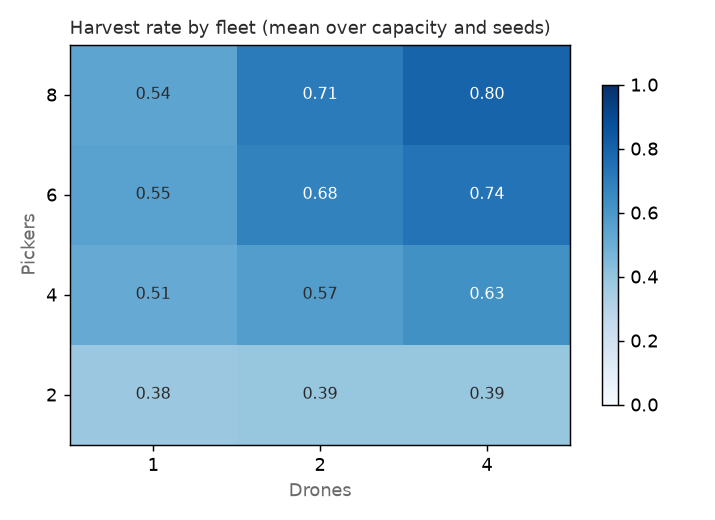

The file beside this chart, header and first rows:
n_pickers, n_drones, picker_capacity, seed, Harvest rate, Delivered, Wasted, Energy per strawberry, Mean pick latency, Mean detection latency
2, 1, 5, 1, 0.2653, 105, 313, 6.694, 60.9, 64.61
2, 1, 5, 1, 0.2653, 105, 313, 6.694, 60.9, 64.61
2, 1, 5, 1, 0.2653, 105, 313, 6.694, 60.9, 64.61
2, 1, 5, 0, 0.3005, 120, 298, 6.2, 61.09, 49.41
2, 1, 5, 0, 0.3005, 120, 298, 6.2, 61.09, 49.41
2, 1, 5, 0, 0.3005, 120, 298, 6.2, 61.09, 49.41
2, 1, 5, 2, 0.3125, 130, 297, 5.755, 57.41, 48.27
2, 1, 5, 2, 0.3125, 130, 297, 5.755, 57.41, 48.27
2, 1, 5, 2, 0.3125, 130, 297, 5.755, 57.41, 48.27
2, 1, 10, 1, 0.4369, 180, 232, 4.099, 66.0, 57.81
2, 1, 10, 1, 0.4369, 180, 232, 4.099, 66.0, 57.81
2, 1, 10, 1, 0.4369, 180, 232, 4.099, 66.0, 57.81
2, 1, 10, 0, 0.3991, 166, 256, 4.174, 64.58, 54.78
2, 1, 10, 0, 0.3991, 166, 256, 4.174, 64.58, 54.78
2, 1, 10, 0, 0.3991, 166, 256, 4.174, 64.58, 54.78
2, 1, 10, 2, 0.3634, 145, 268, 4.855, 53.18, 52.24
2, 1, 10, 2, 0.3634, 145, 268, 4.855, 53.18, 52.24
2, 1, 10, 2, 0.3634, 145, 268, 4.855, 53.18, 52.24
2, 2, 5, 1, 0.3008, 115, 279, 8.995, 63.74, 49.31
2, 2, 5, 1, 0.3008, 115, 279, 8.995, 63.74, 49.31
2, 2, 5, 1, 0.3008, 115, 279, 8.995, 63.74, 49.31
2, 2, 5, 1, 0.3008, 115, 279, 8.995, 63.74, 49.31
2, 2, 5, 0, 0.3148, 125, 283, 8.068, 68.3, 46.68
2, 2, 5, 0, 0.3148, 125, 283, 8.068, 68.3, 46.68
2, 2, 5, 0, 0.3148, 125, 283, 8.068, 68.3, 46.68
2, 2, 5, 0, 0.3148, 125, 283, 8.068, 68.3, 46.68
2, 2, 5, 2, 0.3178, 125, 279, 8.208, 57.72, 48.07
2, 2, 5, 2, 0.3178, 125, 279, 8.208, 57.72, 48.07
2, 2, 5, 2, 0.3178, 125, 279, 8.208, 57.72, 48.07
2, 2, 5, 2, 0.3178, 125, 279, 8.208, 57.72, 48.07
2, 1, 15, 1, 0.4414, 190, 243, 3.839, 65.28, 57.5
2, 1, 15, 1, 0.4414, 190, 243, 3.839, 65.28, 57.5
2, 1, 15, 1, 0.4414, 190, 243, 3.839, 65.28, 57.5
2, 1, 15, 0, 0.4361, 165, 247, 4.566, 58.2, 44.67
2, 1, 15, 0, 0.4361, 165, 247, 4.566, 58.2, 44.67
2, 1, 15, 0, 0.4361, 165, 247, 4.566, 58.2, 44.67
2, 4, 5, 0, 0.2993, 115, 281, 13.82, 54.92, 33.29
2, 4, 5, 0, 0.2993, 115, 281, 13.82, 54.92, 33.29
2, 4, 5, 0, 0.2993, 115, 281, 13.82, 54.92, 33.29
2, 4, 5, 0, 0.2993, 115, 281, 13.82, 54.92, 33.29
2, 4, 5, 0, 0.2993, 115, 281, 13.82, 54.92, 33.29
2, 4, 5, 0, 0.2993, 115, 281, 13.82, 54.92, 33.29
2, 2, 10, 0, 0.4565, 179, 225, 5.673, 68.26, 47.46
2, 2, 10, 0, 0.4565, 179, 225, 5.673, 68.26, 47.46
2, 2, 10, 0, 0.4565, 179, 225, 5.673, 68.26, 47.46
2, 2, 10, 0, 0.4565, 179, 225, 5.673, 68.26, 47.46
2, 2, 10, 2, 0.3963, 160, 259, 6.443, 68.57, 45.92
2, 2, 10, 2, 0.3963, 160, 259, 6.443, 68.57, 45.92
2, 2, 10, 2, 0.3963, 160, 259, 6.443, 68.57, 45.92
2, 2, 10, 2, 0.3963, 160, 259, 6.443, 68.57, 45.92
2, 2, 10, 1, 0.3937, 153, 251, 6.671, 65.44, 50.83
2, 2, 10, 1, 0.3937, 153, 251, 6.671, 65.44, 50.83
2, 2, 10, 1, 0.3937, 153, 251, 6.671, 65.44, 50.83
2, 2, 10, 1, 0.3937, 153, 251, 6.671, 65.44, 50.83
2, 1, 15, 2, 0.4779, 181, 224, 4.064, 66.26, 49.29
2, 1, 15, 2, 0.4779, 181, 224, 4.064, 66.26, 49.29
2, 1, 15, 2, 0.4779, 181, 224, 4.064, 66.26, 49.29
2, 2, 15, 0, 0.4747, 185, 218, 5.476, 68.59, 49.49
2, 2, 15, 0, 0.4747, 185, 218, 5.476, 68.59, 49.49
2, 2, 15, 0, 0.4747, 185, 218, 5.476, 68.59, 49.49
... 732 more rows
